2-way image classification set "eyes" from GitHub (Kyoeun33/yawm1); label vocabulary: closed, open.

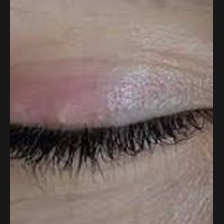
Label: closed

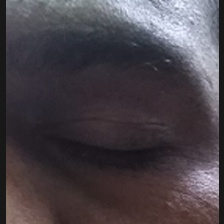
Label: closed

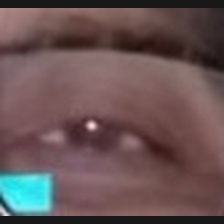
Label: open

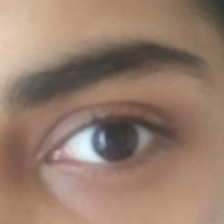
Label: open

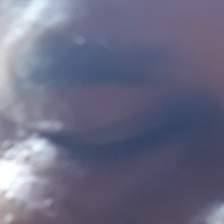
Label: closed

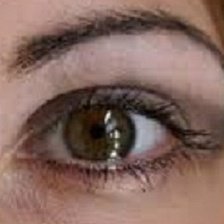
Label: open
